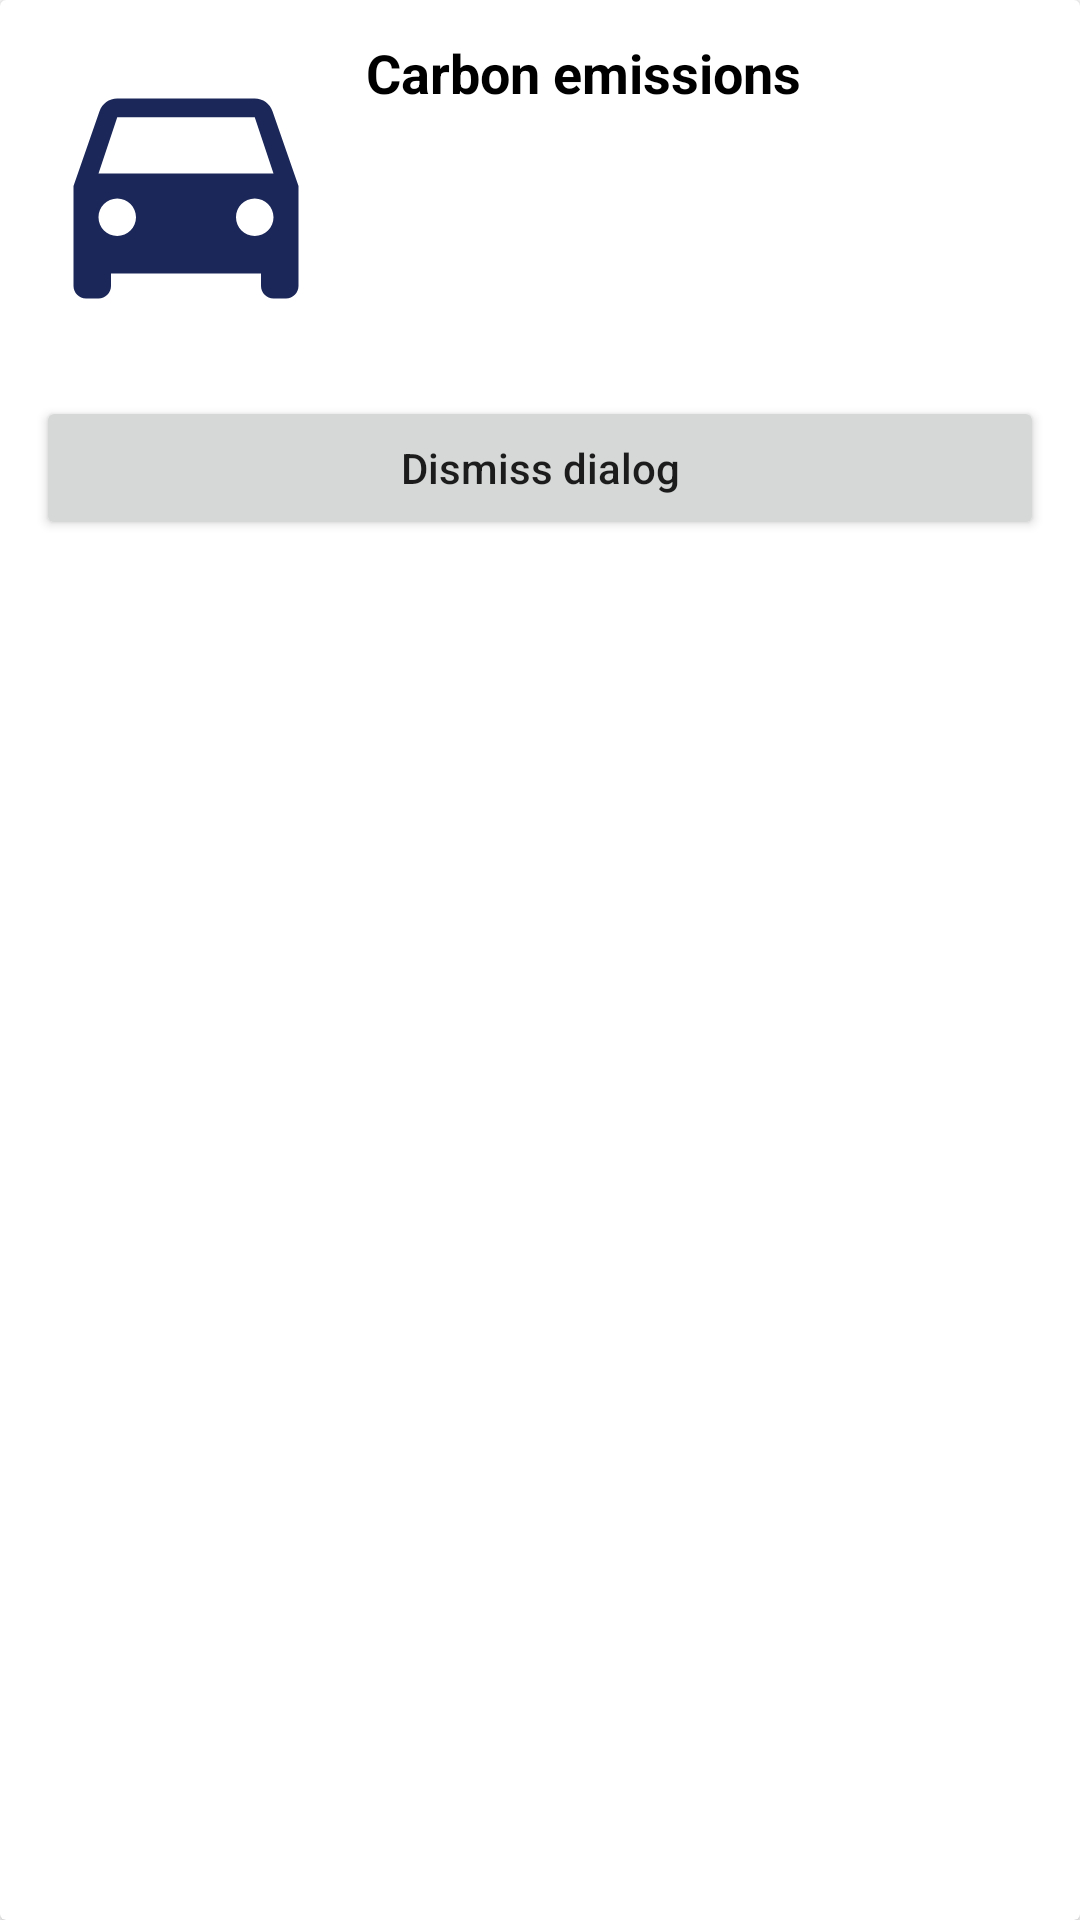

Here is an Android app screen rendered from its layout file. Give the layout XML and the strings, colors and styles it references.
<!-- AndroidManifest.xml: application theme Theme.Rides -->
<!-- res/layout/layout_bottom_sheet.xml -->
<?xml version="1.0" encoding="utf-8"?>
<androidx.cardview.widget.CardView xmlns:android="http://schemas.android.com/apk/res/android"
    android:layout_width="match_parent"
    android:layout_height="wrap_content">

    <RelativeLayout
        android:layout_width="match_parent"
        android:layout_height="wrap_content"
        android:layout_margin="2dp">

        <ImageView
            android:id="@+id/idIVCourse"
            android:layout_width="100dp"
            android:layout_height="100dp"
            android:layout_margin="10dp"
            android:src="@drawable/ic_car" />

        <TextView
            android:id="@+id/titleTV"
            android:layout_width="match_parent"
            android:layout_height="wrap_content"
            android:layout_marginTop="10dp"
            android:layout_toEndOf="@id/idIVCourse"
            android:text="@string/carbon_emissions"
            android:textColor="@color/black"
            android:textSize="18sp"
            android:textStyle="bold" />

        <TextView
            android:id="@+id/valueTV"
            android:layout_width="match_parent"
            android:layout_height="wrap_content"
            android:layout_below="@id/titleTV"
            android:layout_marginTop="10dp"
            android:layout_toEndOf="@id/idIVCourse"
            android:text=""
            android:textColor="@color/black"
            android:textSize="15sp" />

        <Button
            android:id="@+id/idBtnDismiss"
            android:layout_width="match_parent"
            android:layout_height="wrap_content"
            android:layout_below="@id/idIVCourse"
            android:layout_margin="10dp"
            android:text="Dismiss dialog"
            android:textAllCaps="false" />

    </RelativeLayout>

</androidx.cardview.widget.CardView>
<!-- resources referenced by this layout -->
<resources>
  <color name="black">#FF000000</color>
  <!-- drawable ic_car (drawable) -->
  <vector android:height="24dp" android:tint="#1B2759"
      android:viewportHeight="24" android:viewportWidth="24"
      android:width="24dp" xmlns:android="http://schemas.android.com/apk/res/android">
      <path android:fillColor="@android:color/white" android:pathData="M18.92,6.01C18.72,5.42 18.16,5 17.5,5h-11c-0.66,0 -1.21,0.42 -1.42,1.01L3,12v8c0,0.55 0.45,1 1,1h1c0.55,0 1,-0.45 1,-1v-1h12v1c0,0.55 0.45,1 1,1h1c0.55,0 1,-0.45 1,-1v-8l-2.08,-5.99zM6.5,16c-0.83,0 -1.5,-0.67 -1.5,-1.5S5.67,13 6.5,13s1.5,0.67 1.5,1.5S7.33,16 6.5,16zM17.5,16c-0.83,0 -1.5,-0.67 -1.5,-1.5s0.67,-1.5 1.5,-1.5 1.5,0.67 1.5,1.5 -0.67,1.5 -1.5,1.5zM5,11l1.5,-4.5h11L19,11L5,11z"/>
  </vector>
  <string name="carbon_emissions">Carbon emissions</string>
  <style name="Theme.Rides" parent="Theme.MaterialComponents.DayNight.DarkActionBar">
          
          <item name="colorPrimary">@color/colorPrimaryDark</item>
          <item name="colorPrimaryVariant">@color/colorAccent</item>
          <item name="colorOnPrimary">@color/white</item>
          
          <item name="colorSecondary">@color/teal_200</item>
          <item name="colorSecondaryVariant">@color/teal_700</item>
          <item name="colorOnSecondary">@color/black</item>
          
          <item name="android:statusBarColor">?attr/colorPrimaryVariant</item>
          
      </style>
  <color name="colorPrimaryDark">#142052</color>
  <color name="colorAccent">#4357AA</color>
  <color name="white">#FFFFFFFF</color>
  <color name="teal_200">#FF03DAC5</color>
  <color name="teal_700">#FF018786</color>
</resources>
